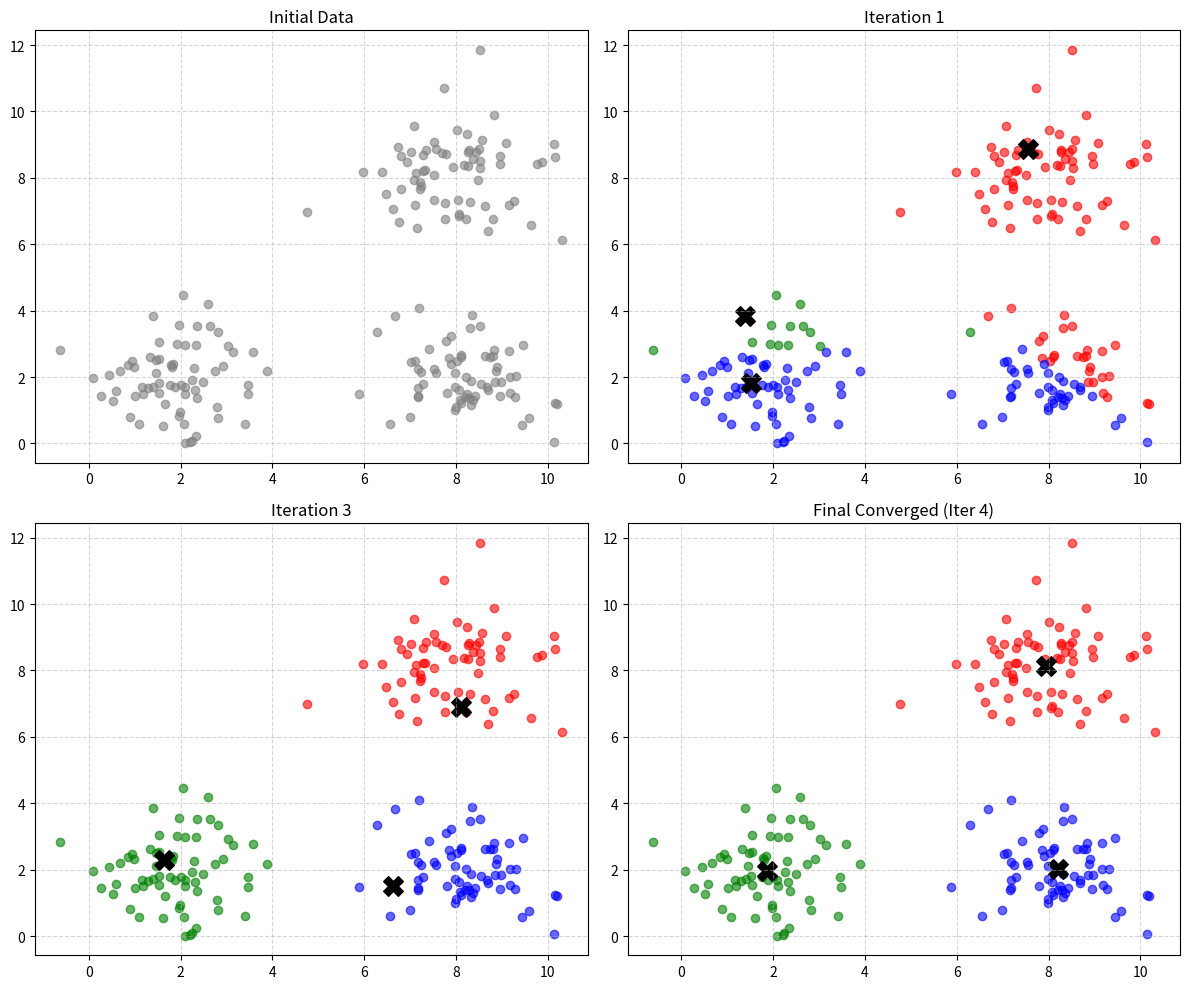
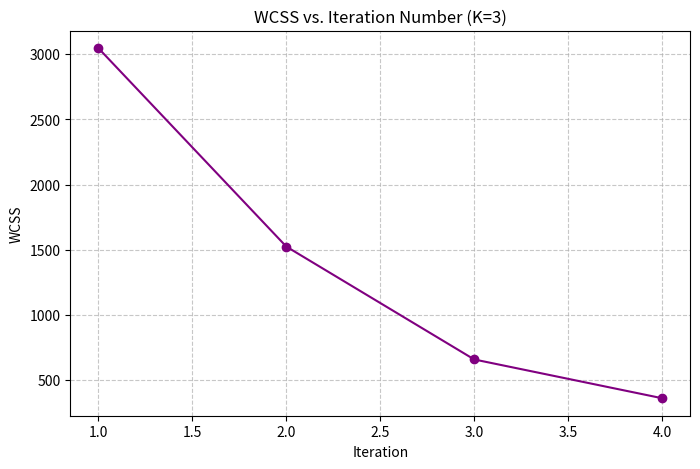
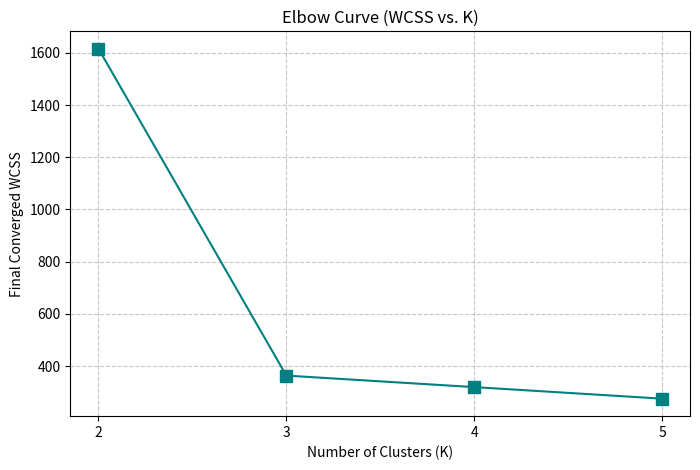

Source code (Python) for these figures, in order:
import numpy as np
import matplotlib.pyplot as plt

# Set seed for reproducibility
np.random.seed(42)

# --- 1. Data Generation ---
# Generate 200 random 2D points in 3 natural clusters using different means
cluster1 = np.random.randn(67, 2) + np.array([2, 2])
cluster2 = np.random.randn(67, 2) + np.array([8, 8])
cluster3 = np.random.randn(66, 2) + np.array([8, 2])
X = np.vstack((cluster1, cluster2, cluster3))

# --- 2. K-Means Implementation from Scratch ---
def run_kmeans(X, k, max_iters=100):
    # Randomly initialize centroids by picking k data points
    np.random.seed(42)
    random_indices = np.random.choice(X.shape[0], size=k, replace=False)
    centroids = X[random_indices]
    
    history = []
    
    for i in range(max_iters):
        # Compute distances (Euclidean) from points to centroids
        distances = np.linalg.norm(X[:, np.newaxis] - centroids, axis=2)
        
        # Assign points to the closest centroid
        labels = np.argmin(distances, axis=1)
        
        # Calculate Within-Cluster Sum of Squares (WCSS)
        wcss = 0
        for j in range(k):
            cluster_points = X[labels == j]
            if len(cluster_points) > 0:
                wcss += np.sum((cluster_points - centroids[j])**2)
        
        # Save state for visualization
        history.append({
            'iteration': i + 1, 
            'centroids': centroids.copy(), 
            'labels': labels.copy(), 
            'wcss': wcss
        })
        
        # Update centroids to the mean of assigned points
        new_centroids = np.zeros((k, 2))
        for j in range(k):
            cluster_points = X[labels == j]
            if len(cluster_points) > 0:
                new_centroids[j] = np.mean(cluster_points, axis=0)
            else:
                new_centroids[j] = centroids[j] # Handle empty clusters
                
        # Check for convergence (if centroids stop moving)
        if np.allclose(centroids, new_centroids):
            break
            
        centroids = new_centroids
        
    return history

# --- 3. Execution & Step-by-Step Visualization (K=3) ---
history_k3 = run_kmeans(X, k=3)

print("--- WCSS per Iteration (K=3) ---")
wcss_values = []
iterations = []
for step in history_k3:
    print(f"Iteration {step['iteration']}: WCSS = {step['wcss']:.2f}")
    wcss_values.append(step['wcss'])
    iterations.append(step['iteration'])
print("Converged!\n")

# Figure 1: Clustering Process (4 Subplots)
fig, axes = plt.subplots(2, 2, figsize=(12, 10))
axes = axes.flatten()

# Prepare states to plot (safeguard in case it converges before iter 3)
plot_steps = [
    ("Initial Data", None), 
    ("Iteration 1", history_k3[0]), 
    ("Iteration 3", history_k3[2] if len(history_k3) > 2 else history_k3[-1]), 
    (f"Final Converged (Iter {history_k3[-1]['iteration']})", history_k3[-1])
]

colors = ['r', 'g', 'b']

for i, (title, step_data) in enumerate(plot_steps):
    ax = axes[i]
    if step_data is None:
        ax.scatter(X[:, 0], X[:, 1], c='gray', alpha=0.6)
    else:
        labels = step_data['labels']
        centroids = step_data['centroids']
        for j in range(3):
            cluster_points = X[labels == j]
            ax.scatter(cluster_points[:, 0], cluster_points[:, 1], c=colors[j], alpha=0.6, label=f'Cluster {j+1}')
        ax.scatter(centroids[:, 0], centroids[:, 1], c='black', marker='X', s=200, label='Centroids')
        
    ax.set_title(title)
    ax.grid(True, linestyle='--', alpha=0.5)

plt.tight_layout()
plt.show()

# Figure 2: WCSS vs Iteration
plt.figure(figsize=(8, 5))
plt.plot(iterations, wcss_values, marker='o', linestyle='-', color='purple')
plt.title('WCSS vs. Iteration Number (K=3)')
plt.xlabel('Iteration')
plt.ylabel('WCSS')
plt.grid(True, linestyle='--', alpha=0.7)
plt.show()

# --- 4. Elbow Method (K=2 to 5) ---
k_values = [2, 3, 4, 5]
final_wcss = []

for k in k_values:
    hist = run_kmeans(X, k=k)
    final_wcss.append(hist[-1]['wcss'])

# Figure 3: Elbow Curve
plt.figure(figsize=(8, 5))
plt.plot(k_values, final_wcss, marker='s', linestyle='-', color='teal', markersize=8)
plt.title('Elbow Curve (WCSS vs. K)')
plt.xlabel('Number of Clusters (K)')
plt.ylabel('Final Converged WCSS')
plt.xticks(k_values)
plt.grid(True, linestyle='--', alpha=0.7)
plt.show()
